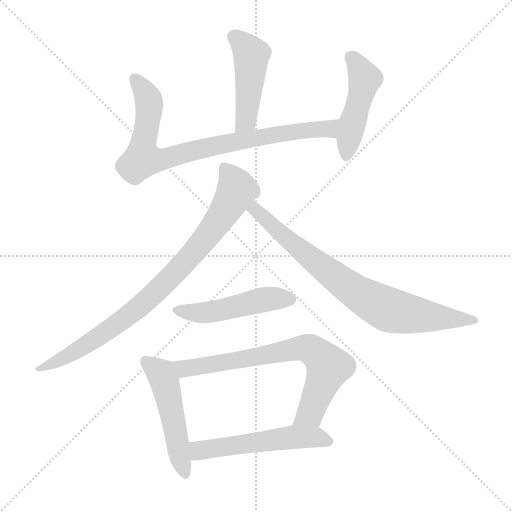
t = 0.00 s
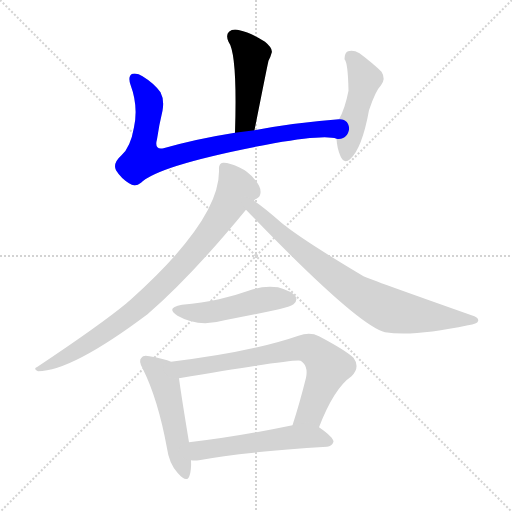
t = 1.41 s
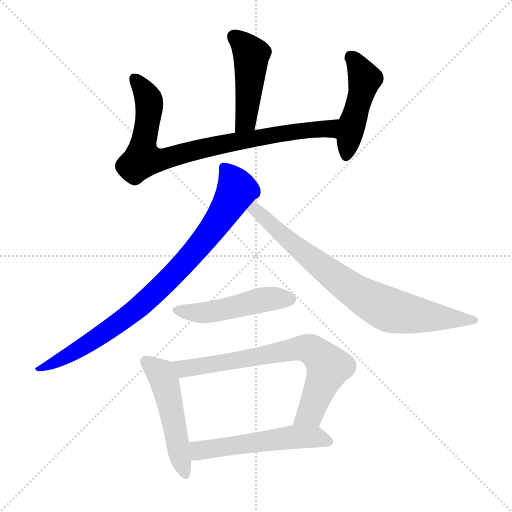
t = 2.83 s
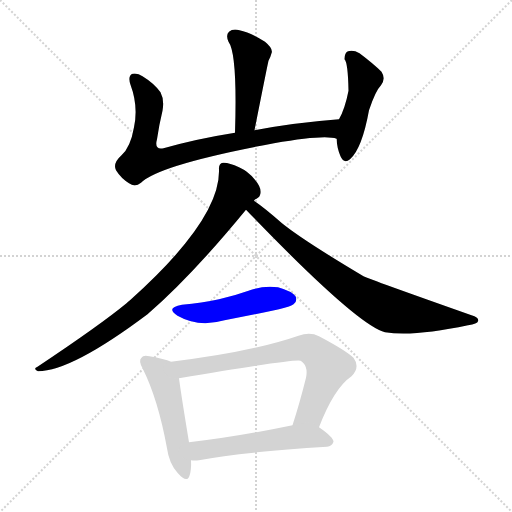
t = 4.24 s
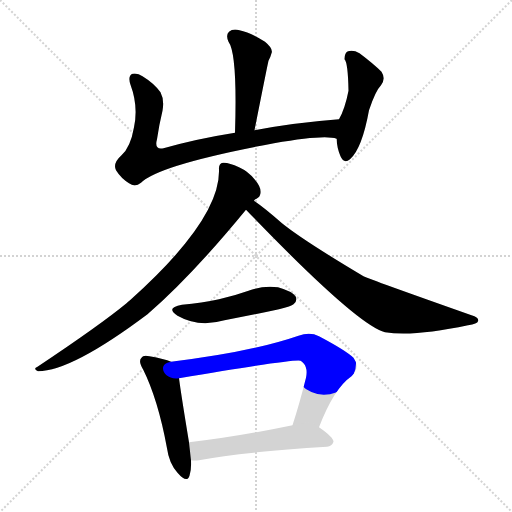
t = 5.65 s
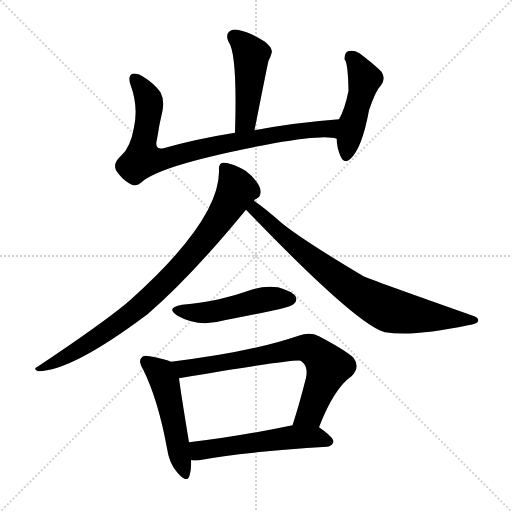
t = 7.07 s

The animated SVG that drew these frames (rendered in a browser with its animation timeline set to each time). Animation: 9 CSS @keyframes rules; one cycle of 7.07 s.

<svg version="1.1" viewBox="0 0 1024 1024" xmlns="http://www.w3.org/2000/svg">
  <g stroke="lightgray" stroke-dasharray="1,1" stroke-width="1" transform="scale(4, 4)">
    <line x1="0" y1="0" x2="256" y2="256"></line>
    <line x1="256" y1="0" x2="0" y2="256"></line>
    <line x1="128" y1="0" x2="128" y2="256"></line>
    <line x1="0" y1="128" x2="256" y2="128"></line>
  </g>
<g transform="scale(1, -1) translate(0, -900)">
   <style type="text/css">
    @keyframes keyframes0 {
      from {
       stroke: blue;
       stroke-dashoffset: 459;
       stroke-width: 128;
       }
       60% {
       animation-timing-function: step-end;
       stroke: blue;
       stroke-dashoffset: 0;
       stroke-width: 128;
       }
       to {
       stroke: black;
       stroke-width: 1024;
       }
       }
       #make-me-a-hanzi-animation-0 {
         animation: keyframes0 0.623535s both;
         animation-delay: 0.000000s;
         animation-timing-function: linear;
       }
    @keyframes keyframes1 {
      from {
       stroke: blue;
       stroke-dashoffset: 823;
       stroke-width: 128;
       }
       73% {
       animation-timing-function: step-end;
       stroke: blue;
       stroke-dashoffset: 0;
       stroke-width: 128;
       }
       to {
       stroke: black;
       stroke-width: 1024;
       }
       }
       #make-me-a-hanzi-animation-1 {
         animation: keyframes1 0.919759s both;
         animation-delay: 0.623535s;
         animation-timing-function: linear;
       }
    @keyframes keyframes2 {
      from {
       stroke: blue;
       stroke-dashoffset: 467;
       stroke-width: 128;
       }
       60% {
       animation-timing-function: step-end;
       stroke: blue;
       stroke-dashoffset: 0;
       stroke-width: 128;
       }
       to {
       stroke: black;
       stroke-width: 1024;
       }
       }
       #make-me-a-hanzi-animation-2 {
         animation: keyframes2 0.630046s both;
         animation-delay: 1.543294s;
         animation-timing-function: linear;
       }
    @keyframes keyframes3 {
      from {
       stroke: blue;
       stroke-dashoffset: 849;
       stroke-width: 128;
       }
       73% {
       animation-timing-function: step-end;
       stroke: blue;
       stroke-dashoffset: 0;
       stroke-width: 128;
       }
       to {
       stroke: black;
       stroke-width: 1024;
       }
       }
       #make-me-a-hanzi-animation-3 {
         animation: keyframes3 0.940918s both;
         animation-delay: 2.173340s;
         animation-timing-function: linear;
       }
    @keyframes keyframes4 {
      from {
       stroke: blue;
       stroke-dashoffset: 775;
       stroke-width: 128;
       }
       72% {
       animation-timing-function: step-end;
       stroke: blue;
       stroke-dashoffset: 0;
       stroke-width: 128;
       }
       to {
       stroke: black;
       stroke-width: 1024;
       }
       }
       #make-me-a-hanzi-animation-4 {
         animation: keyframes4 0.880697s both;
         animation-delay: 3.114258s;
         animation-timing-function: linear;
       }
    @keyframes keyframes5 {
      from {
       stroke: blue;
       stroke-dashoffset: 484;
       stroke-width: 128;
       }
       61% {
       animation-timing-function: step-end;
       stroke: blue;
       stroke-dashoffset: 0;
       stroke-width: 128;
       }
       to {
       stroke: black;
       stroke-width: 1024;
       }
       }
       #make-me-a-hanzi-animation-5 {
         animation: keyframes5 0.643880s both;
         animation-delay: 3.994954s;
         animation-timing-function: linear;
       }
    @keyframes keyframes6 {
      from {
       stroke: blue;
       stroke-dashoffset: 498;
       stroke-width: 128;
       }
       62% {
       animation-timing-function: step-end;
       stroke: blue;
       stroke-dashoffset: 0;
       stroke-width: 128;
       }
       to {
       stroke: black;
       stroke-width: 1024;
       }
       }
       #make-me-a-hanzi-animation-6 {
         animation: keyframes6 0.655273s both;
         animation-delay: 4.638835s;
         animation-timing-function: linear;
       }
    @keyframes keyframes7 {
      from {
       stroke: blue;
       stroke-dashoffset: 716;
       stroke-width: 128;
       }
       70% {
       animation-timing-function: step-end;
       stroke: blue;
       stroke-dashoffset: 0;
       stroke-width: 128;
       }
       to {
       stroke: black;
       stroke-width: 1024;
       }
       }
       #make-me-a-hanzi-animation-7 {
         animation: keyframes7 0.832682s both;
         animation-delay: 5.294108s;
         animation-timing-function: linear;
       }
    @keyframes keyframes8 {
      from {
       stroke: blue;
       stroke-dashoffset: 537;
       stroke-width: 128;
       }
       64% {
       animation-timing-function: step-end;
       stroke: blue;
       stroke-dashoffset: 0;
       stroke-width: 128;
       }
       to {
       stroke: black;
       stroke-width: 1024;
       }
       }
       #make-me-a-hanzi-animation-8 {
         animation: keyframes8 0.687012s both;
         animation-delay: 6.126790s;
         animation-timing-function: linear;
       }
</style>
<path d="M 509.0 639.5 Q 536.0 775.5 537.0 778.5 Q 541.0 785.5 543.0 793.5 Q 547.0 802.5 530.0 816.5 Q 500.0 835.5 479.0 839.5 Q 466.0 843.5 458.0 836.5 Q 451.0 830.5 457.0 816.5 Q 475.0 792.5 470.0 634.5 C 469.0 604.5 503.0 610.5 509.0 639.5 Z" fill="lightgray"></path> 
<path d="M 678.0 661.5 Q 587.0 654.5 509.0 639.5 L 470.0 634.5 Q 394.0 622.5 327.0 603.5 Q 308.0 599.5 314.0 621.5 Q 318.0 649.5 325.0 678.5 Q 329.0 700.5 321.0 715.5 Q 308.0 733.5 285.0 747.5 Q 275.0 754.5 265.0 752.5 Q 255.0 748.5 261.0 730.5 Q 277.0 687.5 268.0 645.5 Q 261.0 605.5 243.0 589.5 Q 225.0 573.5 232.0 559.5 Q 242.0 543.5 258.0 533.5 Q 270.0 524.5 282.0 534.5 Q 318.0 570.5 548.0 613.5 Q 651.0 631.5 673.0 622.5 C 703.0 617.5 708.0 663.5 678.0 661.5 Z" fill="lightgray"></path> 
<path d="M 673.0 622.5 Q 674.0 603.5 681.0 587.5 Q 688.0 571.5 700.0 581.5 Q 724.0 602.5 738.0 679.5 Q 751.0 718.5 762.0 729.5 Q 772.0 742.5 763.0 756.5 Q 747.0 772.5 719.0 793.5 Q 707.0 800.5 696.0 797.5 Q 689.0 794.5 689.0 781.5 Q 696.0 774.5 697.0 718.5 Q 690.0 682.5 678.0 661.5 L 673.0 622.5 Z" fill="lightgray"></path> 
<path d="M 508.0 498.5 Q 509.0 501.5 513.0 502.5 Q 522.0 506.5 521.0 517.5 Q 521.0 527.5 509.0 541.5 Q 496.0 557.5 478.0 565.5 Q 457.0 575.5 446.0 574.5 Q 437.0 573.5 438.0 560.5 Q 441.0 461.5 260.0 299.5 Q 256.0 296.5 253.0 293.5 Q 201.0 250.5 75.0 166.5 Q 65.0 162.5 76.0 157.5 Q 143.0 157.5 295.0 271.5 Q 382.0 346.5 492.0 480.5 L 508.0 498.5 Z" fill="lightgray"></path> 
<path d="M 492.0 480.5 Q 714.0 249.5 770.0 235.5 Q 828.0 226.5 936.0 249.5 Q 955.0 252.5 956.0 257.5 Q 959.0 264.5 943.0 269.5 Q 739.0 341.5 727.0 347.5 Q 606.0 419.5 564.0 453.5 Q 530.0 483.5 508.0 498.5 C 484.0 516.5 471.0 502.5 492.0 480.5 Z" fill="lightgray"></path> 
<path d="M 364.0 290.5 Q 330.0 284.5 355.0 268.5 Q 397.0 244.5 449.0 259.5 Q 503.0 269.5 558.0 281.5 Q 583.0 287.5 587.0 291.5 Q 596.0 298.5 591.0 307.5 Q 584.0 317.5 556.0 325.5 Q 526.0 329.5 497.0 318.5 Q 469.0 308.5 438.0 301.5 Q 404.0 294.5 364.0 290.5 Z" fill="lightgray"></path> 
<path d="M 342.0 176.5 Q 329.0 182.5 299.0 187.5 Q 286.0 190.5 283.0 184.5 Q 276.0 178.5 286.0 161.5 Q 316.0 101.5 334.0 3.5 Q 338.0 -26.5 355.0 -45.5 Q 374.0 -67.5 379.0 -51.5 Q 383.0 -39.5 382.0 -20.5 L 378.0 15.5 Q 362.0 112.5 358.0 143.5 C 354.0 171.5 354.0 171.5 342.0 176.5 Z" fill="lightgray"></path> 
<path d="M 638.0 45.5 Q 668.0 123.5 703.0 147.5 Q 721.0 165.5 707.0 184.5 Q 691.0 199.5 638.0 227.5 Q 620.0 236.5 597.0 228.5 Q 501.0 195.5 342.0 176.5 C 312.0 172.5 328.0 138.5 358.0 143.5 Q 589.0 182.5 601.0 178.5 Q 604.0 177.5 607.0 173.5 Q 616.0 163.5 612.0 144.5 Q 599.0 92.5 585.0 49.5 C 576.0 20.5 627.0 17.5 638.0 45.5 Z" fill="lightgray"></path> 
<path d="M 382.0 -20.5 Q 389.0 -21.5 398.0 -20.5 Q 479.0 -4.5 654.0 6.5 Q 664.0 7.5 667.0 16.5 Q 667.0 25.5 638.0 45.5 C 622.0 57.5 614.0 55.5 585.0 49.5 Q 470.0 25.5 378.0 15.5 C 348.0 12.5 352.0 -19.5 382.0 -20.5 Z" fill="lightgray"></path> 
      <clipPath id="make-me-a-hanzi-clip-0">
      <path d="M 509.0 639.5 Q 536.0 775.5 537.0 778.5 Q 541.0 785.5 543.0 793.5 Q 547.0 802.5 530.0 816.5 Q 500.0 835.5 479.0 839.5 Q 466.0 843.5 458.0 836.5 Q 451.0 830.5 457.0 816.5 Q 475.0 792.5 470.0 634.5 C 469.0 604.5 503.0 610.5 509.0 639.5 Z" fill="lightgray"></path>
      </clipPath>
      <path clip-path="url(#make-me-a-hanzi-clip-0)" d="M 468.0 826.5 L 503.0 790.5 L 493.0 660.5 L 475.0 647.5 " fill="none" id="make-me-a-hanzi-animation-0" stroke-dasharray="331 662" stroke-linecap="round"></path>

      <clipPath id="make-me-a-hanzi-clip-1">
      <path d="M 678.0 661.5 Q 587.0 654.5 509.0 639.5 L 470.0 634.5 Q 394.0 622.5 327.0 603.5 Q 308.0 599.5 314.0 621.5 Q 318.0 649.5 325.0 678.5 Q 329.0 700.5 321.0 715.5 Q 308.0 733.5 285.0 747.5 Q 275.0 754.5 265.0 752.5 Q 255.0 748.5 261.0 730.5 Q 277.0 687.5 268.0 645.5 Q 261.0 605.5 243.0 589.5 Q 225.0 573.5 232.0 559.5 Q 242.0 543.5 258.0 533.5 Q 270.0 524.5 282.0 534.5 Q 318.0 570.5 548.0 613.5 Q 651.0 631.5 673.0 622.5 C 703.0 617.5 708.0 663.5 678.0 661.5 Z" fill="lightgray"></path>
      </clipPath>
      <path clip-path="url(#make-me-a-hanzi-clip-1)" d="M 270.0 742.5 L 290.0 714.5 L 299.0 688.5 L 285.0 581.5 L 326.0 581.5 L 450.0 613.5 L 608.0 639.5 L 655.0 643.5 L 671.0 629.5 " fill="none" id="make-me-a-hanzi-animation-1" stroke-dasharray="695 1390" stroke-linecap="round"></path>

      <clipPath id="make-me-a-hanzi-clip-2">
      <path d="M 673.0 622.5 Q 674.0 603.5 681.0 587.5 Q 688.0 571.5 700.0 581.5 Q 724.0 602.5 738.0 679.5 Q 751.0 718.5 762.0 729.5 Q 772.0 742.5 763.0 756.5 Q 747.0 772.5 719.0 793.5 Q 707.0 800.5 696.0 797.5 Q 689.0 794.5 689.0 781.5 Q 696.0 774.5 697.0 718.5 Q 690.0 682.5 678.0 661.5 L 673.0 622.5 Z" fill="lightgray"></path>
      </clipPath>
      <path clip-path="url(#make-me-a-hanzi-clip-2)" d="M 702.0 786.5 L 730.0 742.5 L 692.0 588.5 " fill="none" id="make-me-a-hanzi-animation-2" stroke-dasharray="339 678" stroke-linecap="round"></path>

      <clipPath id="make-me-a-hanzi-clip-3">
      <path d="M 508.0 498.5 Q 509.0 501.5 513.0 502.5 Q 522.0 506.5 521.0 517.5 Q 521.0 527.5 509.0 541.5 Q 496.0 557.5 478.0 565.5 Q 457.0 575.5 446.0 574.5 Q 437.0 573.5 438.0 560.5 Q 441.0 461.5 260.0 299.5 Q 256.0 296.5 253.0 293.5 Q 201.0 250.5 75.0 166.5 Q 65.0 162.5 76.0 157.5 Q 143.0 157.5 295.0 271.5 Q 382.0 346.5 492.0 480.5 L 508.0 498.5 Z" fill="lightgray"></path>
      </clipPath>
      <path clip-path="url(#make-me-a-hanzi-clip-3)" d="M 448.0 564.5 L 474.0 520.5 L 430.0 448.5 L 356.0 359.5 L 239.0 254.5 L 151.0 196.5 L 80.0 162.5 " fill="none" id="make-me-a-hanzi-animation-3" stroke-dasharray="721 1442" stroke-linecap="round"></path>

      <clipPath id="make-me-a-hanzi-clip-4">
      <path d="M 492.0 480.5 Q 714.0 249.5 770.0 235.5 Q 828.0 226.5 936.0 249.5 Q 955.0 252.5 956.0 257.5 Q 959.0 264.5 943.0 269.5 Q 739.0 341.5 727.0 347.5 Q 606.0 419.5 564.0 453.5 Q 530.0 483.5 508.0 498.5 C 484.0 516.5 471.0 502.5 492.0 480.5 Z" fill="lightgray"></path>
      </clipPath>
      <path clip-path="url(#make-me-a-hanzi-clip-4)" d="M 509.0 489.5 L 510.0 477.5 L 564.0 428.5 L 688.0 332.5 L 752.0 292.5 L 811.0 273.5 L 950.0 259.5 " fill="none" id="make-me-a-hanzi-animation-4" stroke-dasharray="647 1294" stroke-linecap="round"></path>

      <clipPath id="make-me-a-hanzi-clip-5">
      <path d="M 364.0 290.5 Q 330.0 284.5 355.0 268.5 Q 397.0 244.5 449.0 259.5 Q 503.0 269.5 558.0 281.5 Q 583.0 287.5 587.0 291.5 Q 596.0 298.5 591.0 307.5 Q 584.0 317.5 556.0 325.5 Q 526.0 329.5 497.0 318.5 Q 469.0 308.5 438.0 301.5 Q 404.0 294.5 364.0 290.5 Z" fill="lightgray"></path>
      </clipPath>
      <path clip-path="url(#make-me-a-hanzi-clip-5)" d="M 357.0 280.5 L 395.0 273.5 L 535.0 302.5 L 581.0 301.5 " fill="none" id="make-me-a-hanzi-animation-5" stroke-dasharray="356 712" stroke-linecap="round"></path>

      <clipPath id="make-me-a-hanzi-clip-6">
      <path d="M 342.0 176.5 Q 329.0 182.5 299.0 187.5 Q 286.0 190.5 283.0 184.5 Q 276.0 178.5 286.0 161.5 Q 316.0 101.5 334.0 3.5 Q 338.0 -26.5 355.0 -45.5 Q 374.0 -67.5 379.0 -51.5 Q 383.0 -39.5 382.0 -20.5 L 378.0 15.5 Q 362.0 112.5 358.0 143.5 C 354.0 171.5 354.0 171.5 342.0 176.5 Z" fill="lightgray"></path>
      </clipPath>
      <path clip-path="url(#make-me-a-hanzi-clip-6)" d="M 292.0 176.5 L 321.0 153.5 L 329.0 135.5 L 368.0 -45.5 " fill="none" id="make-me-a-hanzi-animation-6" stroke-dasharray="370 740" stroke-linecap="round"></path>

      <clipPath id="make-me-a-hanzi-clip-7">
      <path d="M 638.0 45.5 Q 668.0 123.5 703.0 147.5 Q 721.0 165.5 707.0 184.5 Q 691.0 199.5 638.0 227.5 Q 620.0 236.5 597.0 228.5 Q 501.0 195.5 342.0 176.5 C 312.0 172.5 328.0 138.5 358.0 143.5 Q 589.0 182.5 601.0 178.5 Q 604.0 177.5 607.0 173.5 Q 616.0 163.5 612.0 144.5 Q 599.0 92.5 585.0 49.5 C 576.0 20.5 627.0 17.5 638.0 45.5 Z" fill="lightgray"></path>
      </clipPath>
      <path clip-path="url(#make-me-a-hanzi-clip-7)" d="M 352.0 174.5 L 372.0 162.5 L 397.0 164.5 L 597.0 203.5 L 624.0 199.5 L 657.0 165.5 L 620.0 73.5 L 592.0 54.5 " fill="none" id="make-me-a-hanzi-animation-7" stroke-dasharray="588 1176" stroke-linecap="round"></path>

      <clipPath id="make-me-a-hanzi-clip-8">
      <path d="M 382.0 -20.5 Q 389.0 -21.5 398.0 -20.5 Q 479.0 -4.5 654.0 6.5 Q 664.0 7.5 667.0 16.5 Q 667.0 25.5 638.0 45.5 C 622.0 57.5 614.0 55.5 585.0 49.5 Q 470.0 25.5 378.0 15.5 C 348.0 12.5 352.0 -19.5 382.0 -20.5 Z" fill="lightgray"></path>
      </clipPath>
      <path clip-path="url(#make-me-a-hanzi-clip-8)" d="M 385.0 10.5 L 398.0 -0.5 L 582.0 25.5 L 635.0 25.5 L 659.0 17.5 " fill="none" id="make-me-a-hanzi-animation-8" stroke-dasharray="409 818" stroke-linecap="round"></path>

</g>
</svg>
